Photos from the image-classification dataset "data_split" in the GitHub repository gaiuso33/AI-Powered-Food-Inspection. Its 2 classes are: fresh, stale.

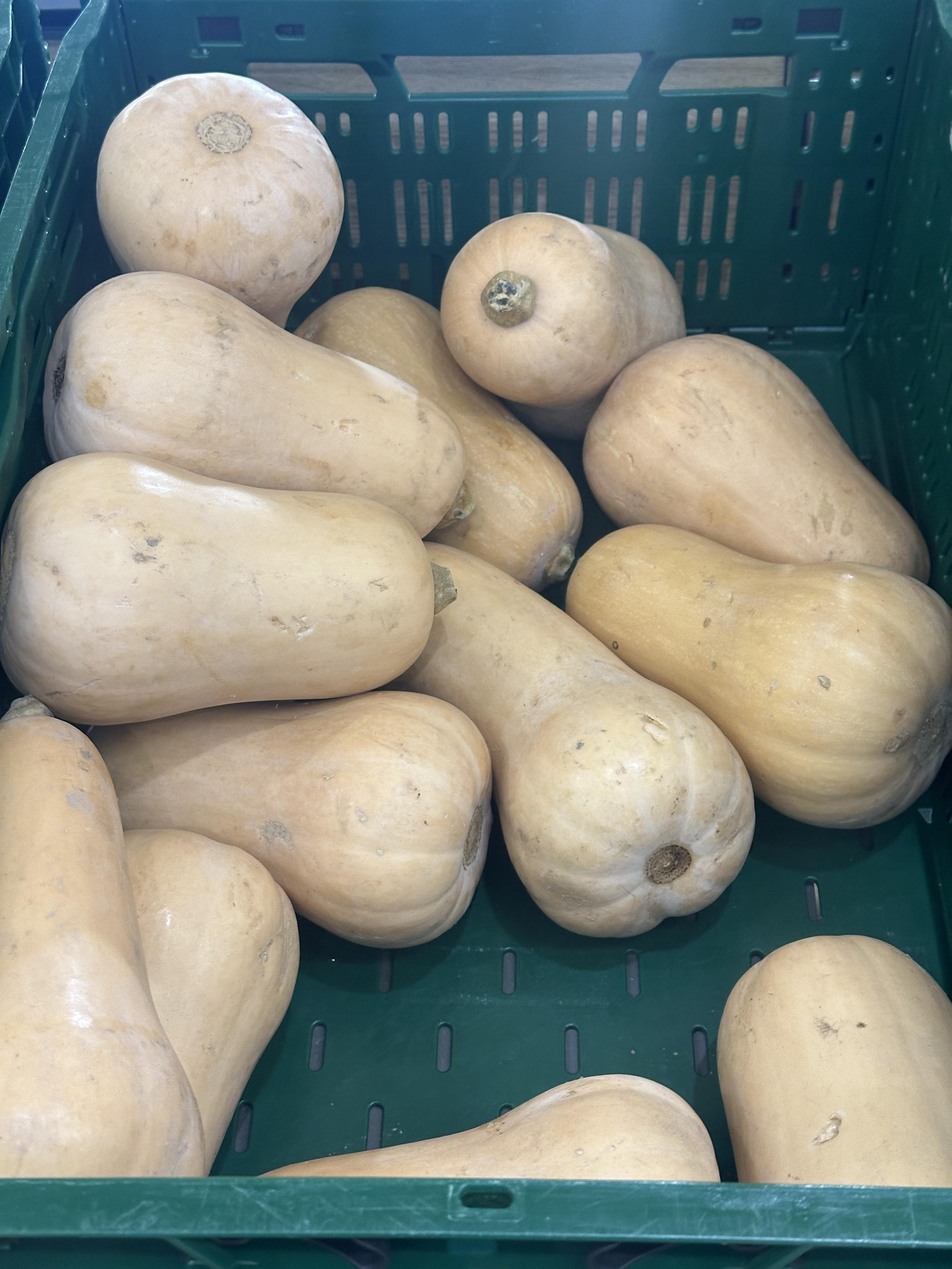
Label: fresh

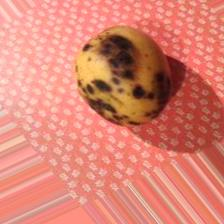
Label: stale

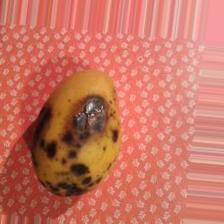
Label: stale

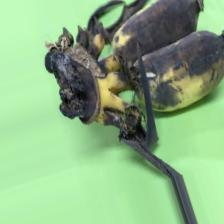
Label: stale

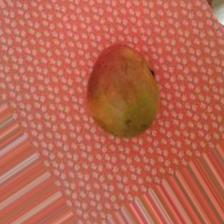
Label: fresh

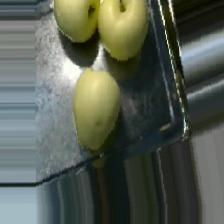
Label: fresh
